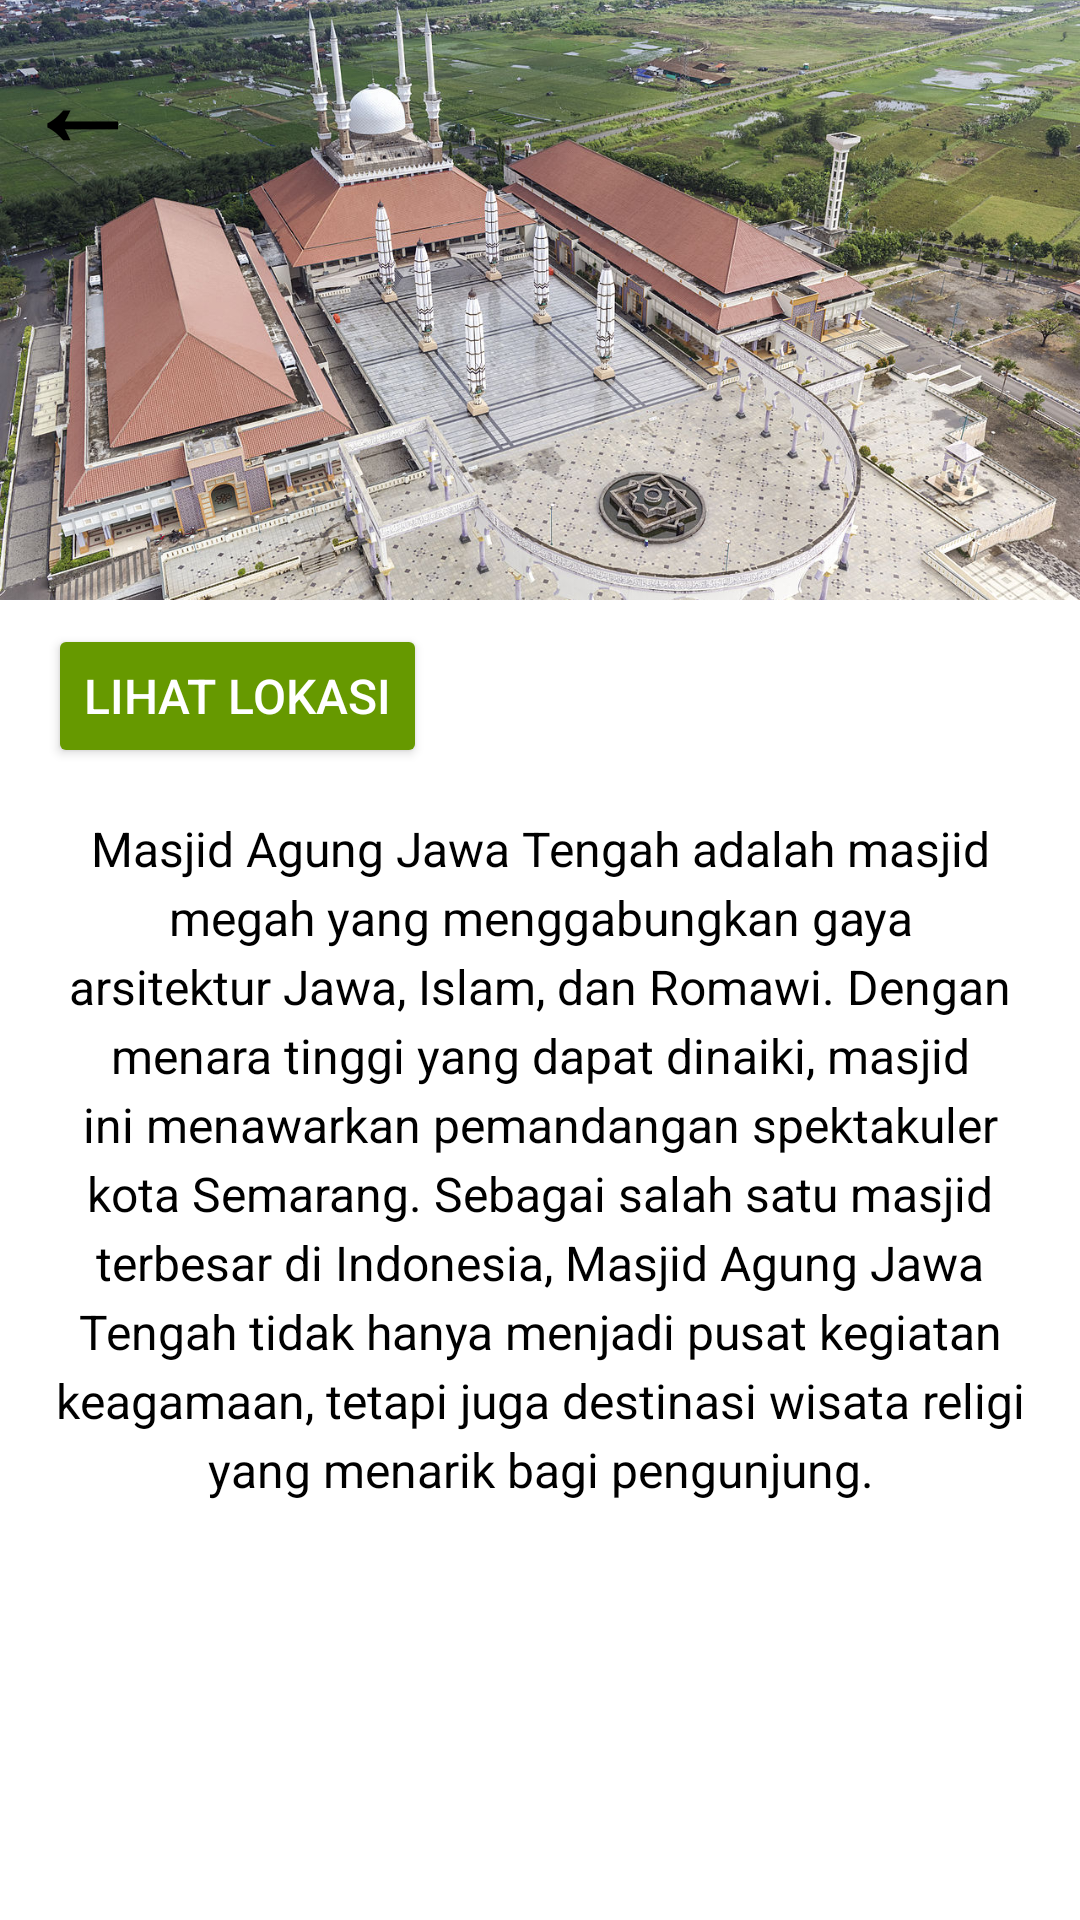

Layout XML and referenced resources for this Android screen:
<!-- AndroidManifest.xml: application theme Theme.Wijah -->
<!-- res/layout/hal_13.xml -->
<?xml version="1.0" encoding="utf-8"?>
<RelativeLayout xmlns:android="http://schemas.android.com/apk/res/android"
    android:layout_width="match_parent"
    android:layout_height="match_parent"
    android:background="@color/white">

    
    <FrameLayout
        android:id="@+id/back_with_logo"
        android:layout_width="match_parent"
        android:layout_height="200dp"
        android:layout_alignParentTop="true">

        
        <ImageView
            android:id="@+id/top_image"
            android:layout_width="match_parent"
            android:layout_height="match_parent"
            android:scaleType="centerCrop"
            android:src="@drawable/masjid"
            android:contentDescription="majapahit" />

        
        <TextView
            android:id="@+id/back_button"
            android:layout_width="wrap_content"
            android:layout_height="wrap_content"
            android:text="←"
            android:textSize="38sp"
            android:textStyle="bold"
            android:textColor="@android:color/black"
            android:layout_gravity="start|top"
            android:padding="8dp"
            android:contentDescription="Back Button" />
    </FrameLayout>

    
    <Button
        android:id="@+id/btn_lihat_lokasi"
        android:layout_width="wrap_content"
        android:layout_height="wrap_content"
        android:layout_below="@id/back_with_logo"
        android:layout_marginTop="8dp"
        android:layout_marginStart="16dp"
        android:text="Lihat Lokasi"
        android:textSize="16sp"
        android:textColor="@android:color/white"
        android:backgroundTint="@android:color/holo_green_dark" />

    
    <TextView
        android:id="@+id/description"
        android:layout_width="match_parent"
        android:layout_height="wrap_content"
        android:layout_below="@id/btn_lihat_lokasi"
        android:layout_margin="16dp"
        android:text="Masjid Agung Jawa Tengah adalah masjid megah yang menggabungkan gaya arsitektur Jawa, Islam, dan Romawi. Dengan menara tinggi yang dapat dinaiki, masjid ini menawarkan pemandangan spektakuler kota Semarang. Sebagai salah satu masjid terbesar di Indonesia, Masjid Agung Jawa Tengah tidak hanya menjadi pusat kegiatan keagamaan, tetapi juga destinasi wisata religi yang menarik bagi pengunjung."
        android:textSize="16sp"
        android:textColor="#000000"
        android:lineSpacingExtra="4dp"
        android:fontFamily="sans-serif"
        android:textAlignment="center" />


</RelativeLayout>
<!-- resources referenced by this layout -->
<resources>
  <color name="white">#FFFFFFFF</color>
  <!-- drawable masjid: jpg bitmap (drawable, 413770 bytes) -->
  <style name="Theme.Wijah" parent="android:Theme.Material.Light.NoActionBar" />
</resources>
